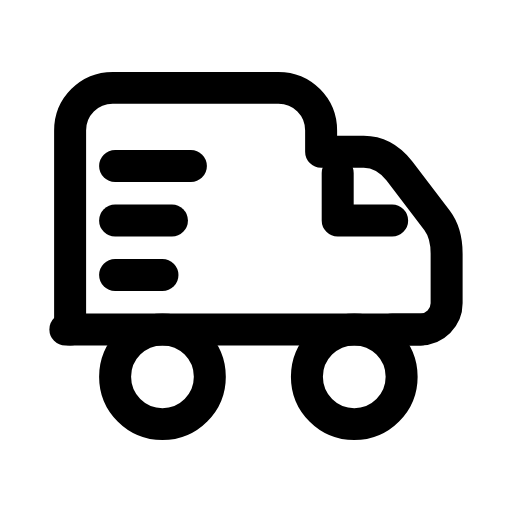
t = 0.00 s
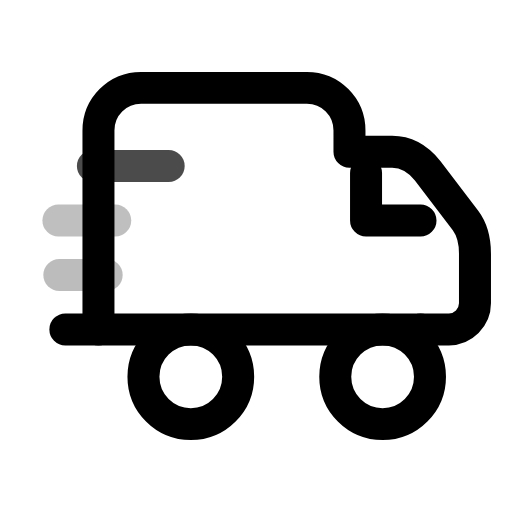
t = 0.25 s
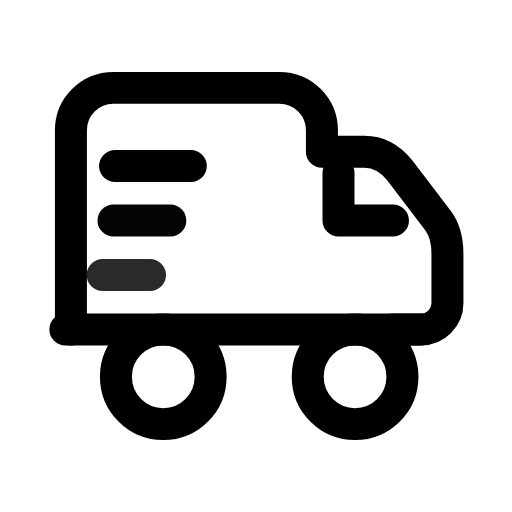
t = 0.51 s
t = 0.73 s: frame unchanged from t = 0.00 s, image omitted
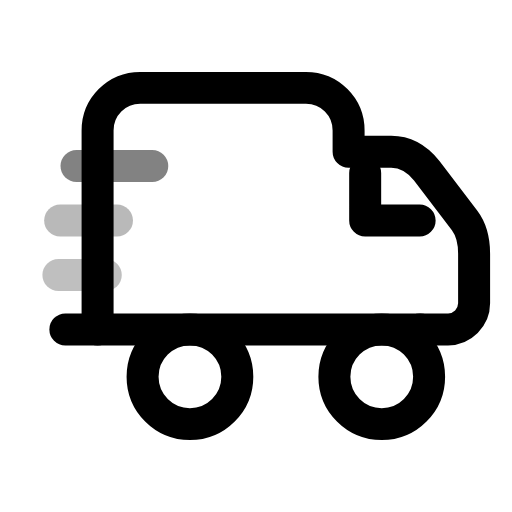
t = 1.01 s
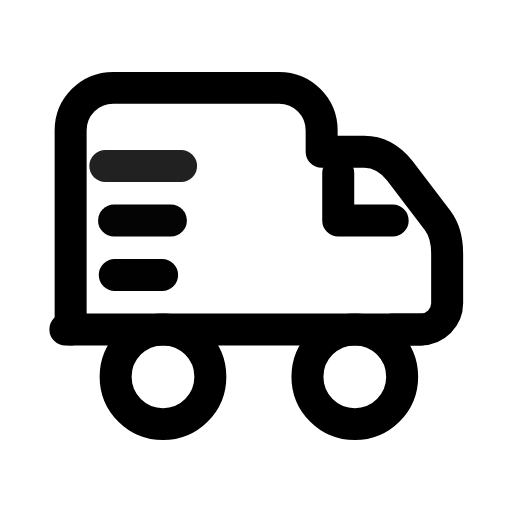
t = 1.25 s

The animated SVG that drew these frames (rendered in a browser with its animation timeline set to each time). Animation: 7 SMIL elements (animate=3,animateTransform=4); one cycle of 1.50 s, repeats indefinitely.

<svg xmlns="http://www.w3.org/2000/svg" width="24" height="24" viewBox="0 0 24 24" fill="none"><g transform="translate(-1.32 -1.32) scale(1.11)"><g><animateTransform attributeName="transform" type="translate" values="0 0;1.2 0;0 0;0 0;1.2 0;0 0;0 0" keyTimes="0;0.225;0.45;0.6;0.75;0.9;1" dur="1.5s" repeatCount="indefinite" calcMode="spline" keySplines="0.16 1 0.3 1;0.16 1 0.3 1;0.16 1 0.3 1;0.16 1 0.3 1;0.16 1 0.3 1;0.16 1 0.3 1"/><path stroke="currentColor" stroke-width="1.351" stroke-linecap="round" stroke-linejoin="round" fill="none" d="M4.15 15.1L4.15 6.7C4.15 5.7 4.95 4.9 5.95 4.9L12.95 4.9C13.95 4.9 14.75 5.7 14.75 6.7L14.75 7.6L16.55 7.6C17.15 7.6 17.65 7.9 18.05 8.4L19.65 10.5C19.95 10.9 20.05 11.4 20.05 11.9L20.05 14C20.05 14.6 19.55 15.1 18.95 15.1L17.75 15.1"></path><circle stroke="currentColor" stroke-width="1.351" stroke-linecap="round" stroke-linejoin="round" fill="none" cx="8.05" cy="17.1" r="2"></circle><circle stroke="currentColor" stroke-width="1.351" stroke-linecap="round" stroke-linejoin="round" fill="none" cx="16.15" cy="17.1" r="2"></circle><path stroke="currentColor" stroke-width="1.351" stroke-linecap="round" stroke-linejoin="round" fill="none" d="M15.45 8.5L15.45 10.5L17.75 10.5"></path></g><line stroke="currentColor" stroke-width="1.351" stroke-linecap="round" stroke-linejoin="round" fill="none" x1="3.95" y1="15.1" x2="18.95" y2="15.1"></line><line stroke="currentColor" stroke-width="1.351" stroke-linecap="round" stroke-linejoin="round" fill="none" x1="6.05" y1="8.2" x2="9.25" y2="8.2"><animateTransform attributeName="transform" type="translate" values="0 0;-2.4 0;0 0;0 0;0 0;0 0;-2.4 0;0 0;0 0" keyTimes="0;0.135;0.3825;0.45;0.6;0.645;0.81;0.9;1" dur="1.5s" repeatCount="indefinite" calcMode="spline" keySplines="0.16 1 0.3 1;0.16 1 0.3 1;0.16 1 0.3 1;0.16 1 0.3 1;0.16 1 0.3 1;0.16 1 0.3 1;0.16 1 0.3 1;0.16 1 0.3 1"/><animate attributeName="opacity" values="1;0.25;1;1;1;1;0.25;1;1" keyTimes="0;0.135;0.3825;0.45;0.6;0.645;0.81;0.9;1" dur="1.5s" repeatCount="indefinite" calcMode="spline" keySplines="0.16 1 0.3 1;0.16 1 0.3 1;0.16 1 0.3 1;0.16 1 0.3 1;0.16 1 0.3 1;0.16 1 0.3 1;0.16 1 0.3 1;0.16 1 0.3 1"/></line><line stroke="currentColor" stroke-width="1.351" stroke-linecap="round" stroke-linejoin="round" fill="none" x1="6.05" y1="10.5" x2="8.45" y2="10.5"><animateTransform attributeName="transform" type="translate" values="0 0;-2.4 0;0 0;0 0;-2.4 0;0 0;0 0" keyTimes="0;0.225;0.45;0.6;0.75;0.9;1" dur="1.5s" repeatCount="indefinite" calcMode="spline" keySplines="0.16 1 0.3 1;0.16 1 0.3 1;0.16 1 0.3 1;0.16 1 0.3 1;0.16 1 0.3 1;0.16 1 0.3 1"/><animate attributeName="opacity" values="1;0.25;1;1;0.25;1;1" keyTimes="0;0.225;0.45;0.6;0.75;0.9;1" dur="1.5s" repeatCount="indefinite" calcMode="spline" keySplines="0.16 1 0.3 1;0.16 1 0.3 1;0.16 1 0.3 1;0.16 1 0.3 1;0.16 1 0.3 1;0.16 1 0.3 1"/></line><line stroke="currentColor" stroke-width="1.351" stroke-linecap="round" stroke-linejoin="round" fill="none" x1="6.05" y1="12.8" x2="8.05" y2="12.8"><animateTransform attributeName="transform" type="translate" values="0 0;-2.4 0;0 0;0 0;-2.4 0;0 0;0 0" keyTimes="0;0.306;0.45;0.6;0.696;0.9;1" dur="1.5s" repeatCount="indefinite" calcMode="spline" keySplines="0.16 1 0.3 1;0.16 1 0.3 1;0.16 1 0.3 1;0.16 1 0.3 1;0.16 1 0.3 1;0.16 1 0.3 1"/><animate attributeName="opacity" values="1;0.25;1;1;0.25;1;1" keyTimes="0;0.306;0.45;0.6;0.696;0.9;1" dur="1.5s" repeatCount="indefinite" calcMode="spline" keySplines="0.16 1 0.3 1;0.16 1 0.3 1;0.16 1 0.3 1;0.16 1 0.3 1;0.16 1 0.3 1;0.16 1 0.3 1"/></line></g></svg>
